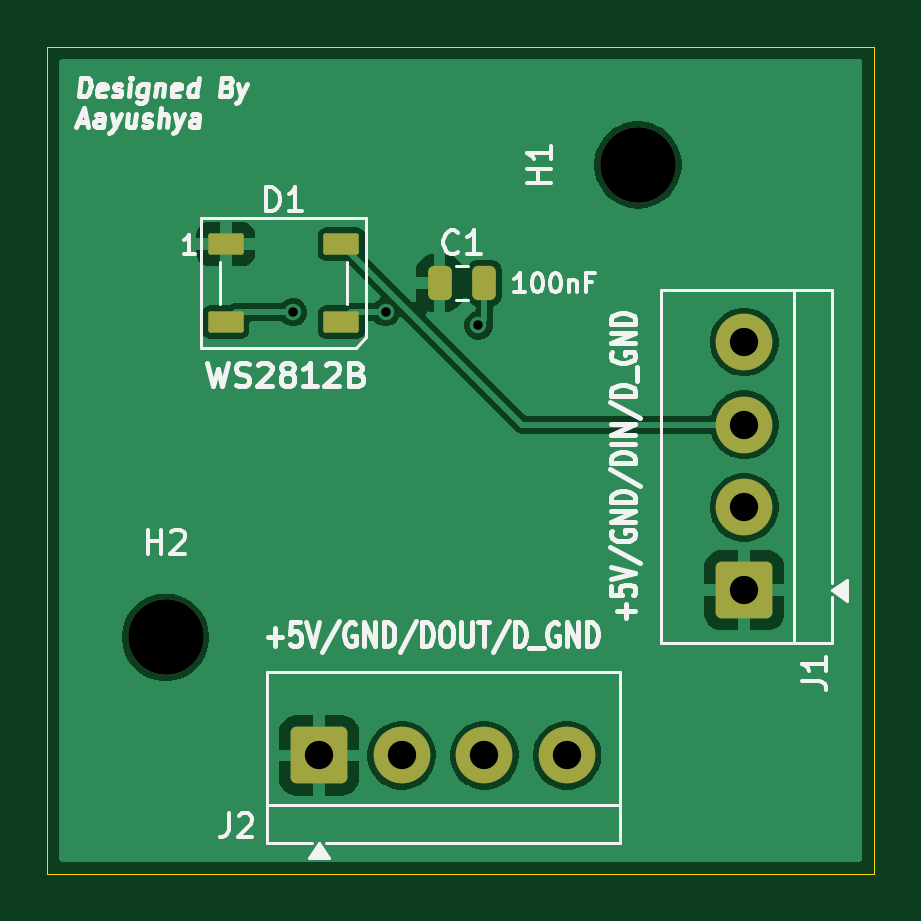
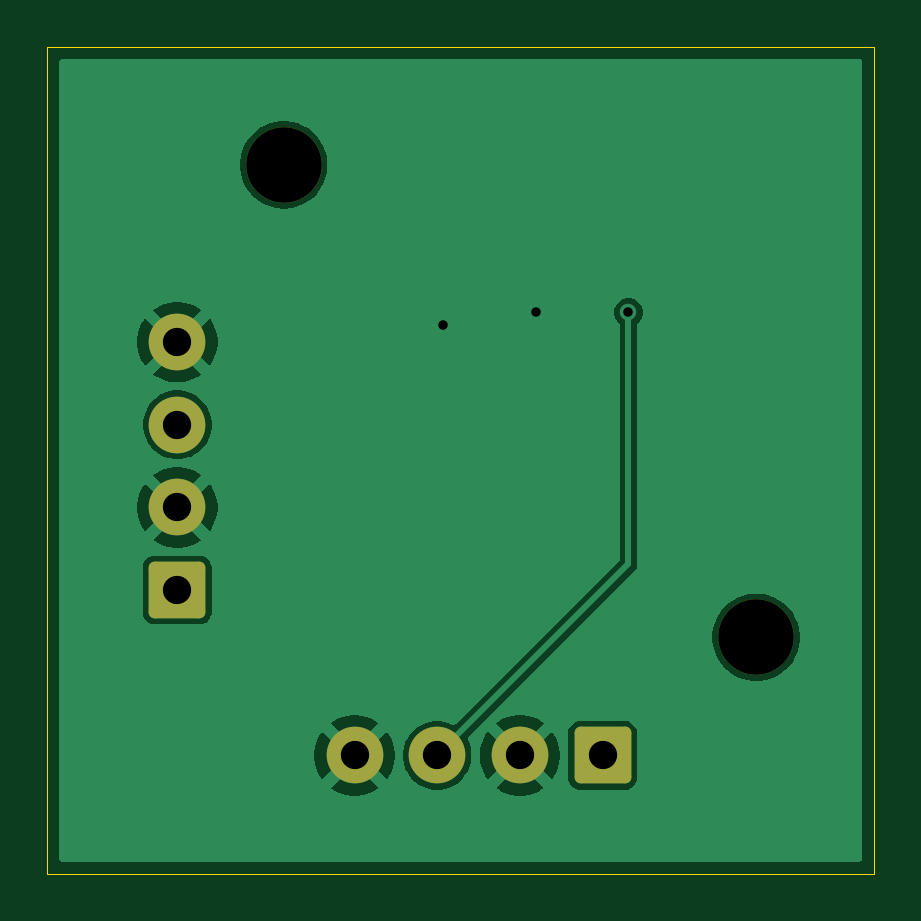
Circuit board: 11 layer files. Board 35.0 x 35.0 mm.
- bottom_copper: cornerPCB-B_Cu.gbr (21539 bytes)
- bottom_mask: cornerPCB-B_Mask.gbr (1583 bytes)
- paste: cornerPCB-B_Paste.gbr (454 bytes)
- bottom_silk: cornerPCB-B_Silkscreen.gbr (455 bytes)
- outline: cornerPCB-Edge_Cuts.gbr (559 bytes)
- top_copper: cornerPCB-F_Cu.gbr (27780 bytes)
- top_mask: cornerPCB-F_Mask.gbr (1977 bytes)
- paste: cornerPCB-F_Paste.gbr (1393 bytes)
- top_silk: cornerPCB-F_Silkscreen.gbr (33312 bytes)
- drill: cornerPCB-NPTH.drl (350 bytes)
- drill: cornerPCB-PTH.drl (518 bytes)

=== bottom_copper: cornerPCB-B_Cu.gbr (21539 bytes, source omitted) ===
=== bottom_mask: cornerPCB-B_Mask.gbr (1583 bytes, source withheld) ===
=== paste: cornerPCB-B_Paste.gbr ===
%TF.GenerationSoftware,KiCad,Pcbnew,10.0.8*%
%TF.CreationDate,2026-11-26T10:39:27+05:30*%
%TF.ProjectId,cornerPCB,636f726e-6572-4504-9342-2e6b69636164,rev?*%
%TF.SameCoordinates,Original*%
%TF.FileFunction,Paste,Bot*%
%TF.FilePolarity,Positive*%
%FSLAX46Y46*%
G04 Gerber Fmt 4.6, Leading zero omitted, Abs format (unit mm)*
G04 Created by KiCad (PCBNEW 10.0.8) date 2026-11-26 10:39:27*
%MOMM*%
%LPD*%
G01*
G04 APERTURE LIST*
G04 APERTURE END LIST*
M02*

=== bottom_silk: cornerPCB-B_Silkscreen.gbr ===
%TF.GenerationSoftware,KiCad,Pcbnew,10.0.8*%
%TF.CreationDate,2026-11-26T10:39:27+05:30*%
%TF.ProjectId,cornerPCB,636f726e-6572-4504-9342-2e6b69636164,rev?*%
%TF.SameCoordinates,Original*%
%TF.FileFunction,Legend,Bot*%
%TF.FilePolarity,Positive*%
%FSLAX46Y46*%
G04 Gerber Fmt 4.6, Leading zero omitted, Abs format (unit mm)*
G04 Created by KiCad (PCBNEW 10.0.8) date 2026-11-26 10:39:27*
%MOMM*%
%LPD*%
G01*
G04 APERTURE LIST*
G04 APERTURE END LIST*
M02*

=== outline: cornerPCB-Edge_Cuts.gbr ===
%TF.GenerationSoftware,KiCad,Pcbnew,10.0.8*%
%TF.CreationDate,2026-11-26T10:39:27+05:30*%
%TF.ProjectId,cornerPCB,636f726e-6572-4504-9342-2e6b69636164,rev?*%
%TF.SameCoordinates,Original*%
%TF.FileFunction,Profile,NP*%
%FSLAX46Y46*%
G04 Gerber Fmt 4.6, Leading zero omitted, Abs format (unit mm)*
G04 Created by KiCad (PCBNEW 10.0.8) date 2026-11-26 10:39:27*
%MOMM*%
%LPD*%
G01*
G04 APERTURE LIST*
%TA.AperFunction,Profile*%
%ADD10C,0.050000*%
%TD*%
G04 APERTURE END LIST*
D10*
X0Y0D02*
X35000000Y0D01*
X35000000Y-35000000D01*
X0Y-35000000D01*
X0Y0D01*
M02*

=== top_copper: cornerPCB-F_Cu.gbr (27780 bytes, source omitted) ===
=== top_mask: cornerPCB-F_Mask.gbr (1977 bytes, source withheld) ===
=== paste: cornerPCB-F_Paste.gbr (1393 bytes, source withheld) ===
=== top_silk: cornerPCB-F_Silkscreen.gbr (33312 bytes, source omitted) ===
=== drill: cornerPCB-NPTH.drl ===
M48
; DRILL file KiCad 10.0.8 date 2026-11-26T10:39:31
; FORMAT={-:-/ absolute / metric / decimal}
; #@! TF.CreationDate,2026-11-26T10:39:31+05:30
; #@! TF.GenerationSoftware,Kicad,Pcbnew,10.0.8
; #@! TF.FileFunction,NonPlated,1,2,NPTH
FMAT,2
METRIC
; #@! TA.AperFunction,NonPlated,NPTH,ComponentDrill
T1C3.200
%
G90
G05
T1
X5.0Y-25.0
X25.0Y-5.0
M30

=== drill: cornerPCB-PTH.drl ===
M48
; DRILL file KiCad 10.0.8 date 2026-11-26T10:39:31
; FORMAT={-:-/ absolute / metric / decimal}
; #@! TF.CreationDate,2026-11-26T10:39:31+05:30
; #@! TF.GenerationSoftware,Kicad,Pcbnew,10.0.8
; #@! TF.FileFunction,Plated,1,2,PTH
FMAT,2
METRIC
; #@! TA.AperFunction,Plated,PTH,ViaDrill
T1C0.400
; #@! TA.AperFunction,Plated,PTH,ComponentDrill
T2C1.200
%
G90
G05
T1
X10.403Y-11.236
X14.317Y-11.236
X18.248Y-11.791
T2
X11.5Y-30.0
X15.0Y-30.0
X18.5Y-30.0
X22.0Y-30.0
X29.5Y-12.5
X29.5Y-16.0
X29.5Y-19.5
X29.5Y-23.0
M30
